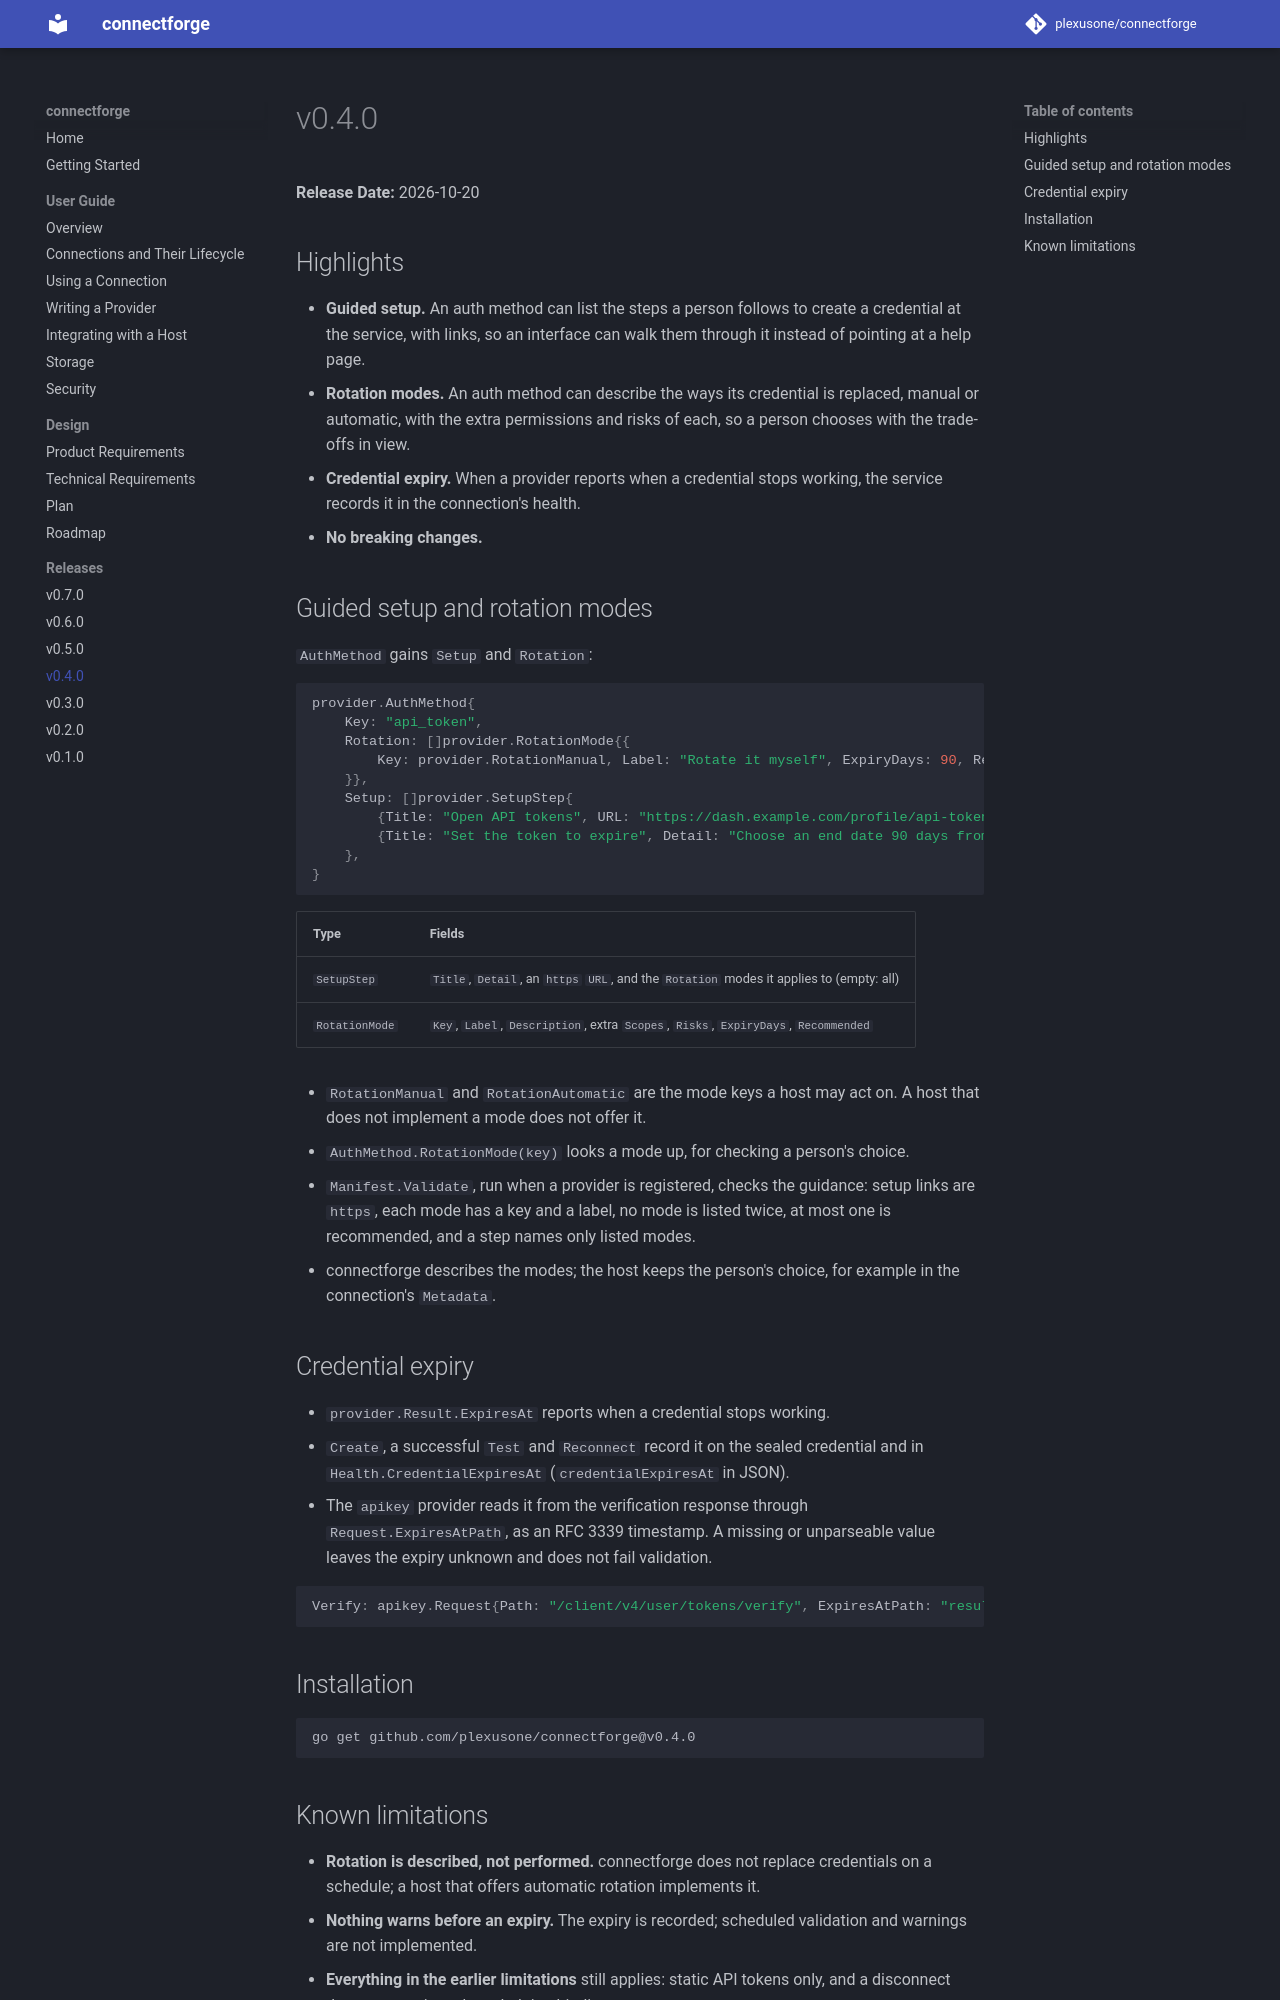

repository: plexusone/connectforge · page: releases/v0.4.0/index.html · generator: mkdocs

# v0.4.0

**Release Date:** 2026-10-20

## Highlights

- **Guided setup.** An auth method can list the steps a person follows to
  create a credential at the service, with links, so an interface can walk
  them through it instead of pointing at a help page.
- **Rotation modes.** An auth method can describe the ways its credential is
  replaced, manual or automatic, with the extra permissions and risks of each,
  so a person chooses with the trade-offs in view.
- **Credential expiry.** When a provider reports when a credential stops
  working, the service records it in the connection's health.
- **No breaking changes.**

## Guided setup and rotation modes

`AuthMethod` gains `Setup` and `Rotation`:

```go
provider.AuthMethod{
	Key: "api_token",
	Rotation: []provider.RotationMode{{
		Key: provider.RotationManual, Label: "Rotate it myself", ExpiryDays: 90, Recommended: true,
	}},
	Setup: []provider.SetupStep{
		{Title: "Open API tokens", URL: "https://dash.example.com/profile/api-tokens"},
		{Title: "Set the token to expire", Detail: "Choose an end date 90 days from today."},
	},
}
```

| Type | Fields |
|------|--------|
| `SetupStep` | `Title`, `Detail`, an `https` `URL`, and the `Rotation` modes it applies to (empty: all) |
| `RotationMode` | `Key`, `Label`, `Description`, extra `Scopes`, `Risks`, `ExpiryDays`, `Recommended` |

- `RotationManual` and `RotationAutomatic` are the mode keys a host may act on.
  A host that does not implement a mode does not offer it.
- `AuthMethod.RotationMode(key)` looks a mode up, for checking a person's
  choice.
- `Manifest.Validate`, run when a provider is registered, checks the guidance:
  setup links are `https`, each mode has a key and a label, no mode is listed
  twice, at most one is recommended, and a step names only listed modes.
- connectforge describes the modes; the host keeps the person's choice, for
  example in the connection's `Metadata`.

## Credential expiry

- `provider.Result.ExpiresAt` reports when a credential stops working.
- `Create`, a successful `Test` and `Reconnect` record it on the sealed
  credential and in `Health.CredentialExpiresAt` (`credentialExpiresAt` in
  JSON).
- The `apikey` provider reads it from the verification response through
  `Request.ExpiresAtPath`, as an RFC 3339 timestamp. A missing or unparseable
  value leaves the expiry unknown and does not fail validation.

```go
Verify: apikey.Request{Path: "/client/v4/user/tokens/verify", ExpiresAtPath: "result.expires_on"},
```

## Installation

```bash
go get github.com/plexusone/connectforge@v0.4.0
```
